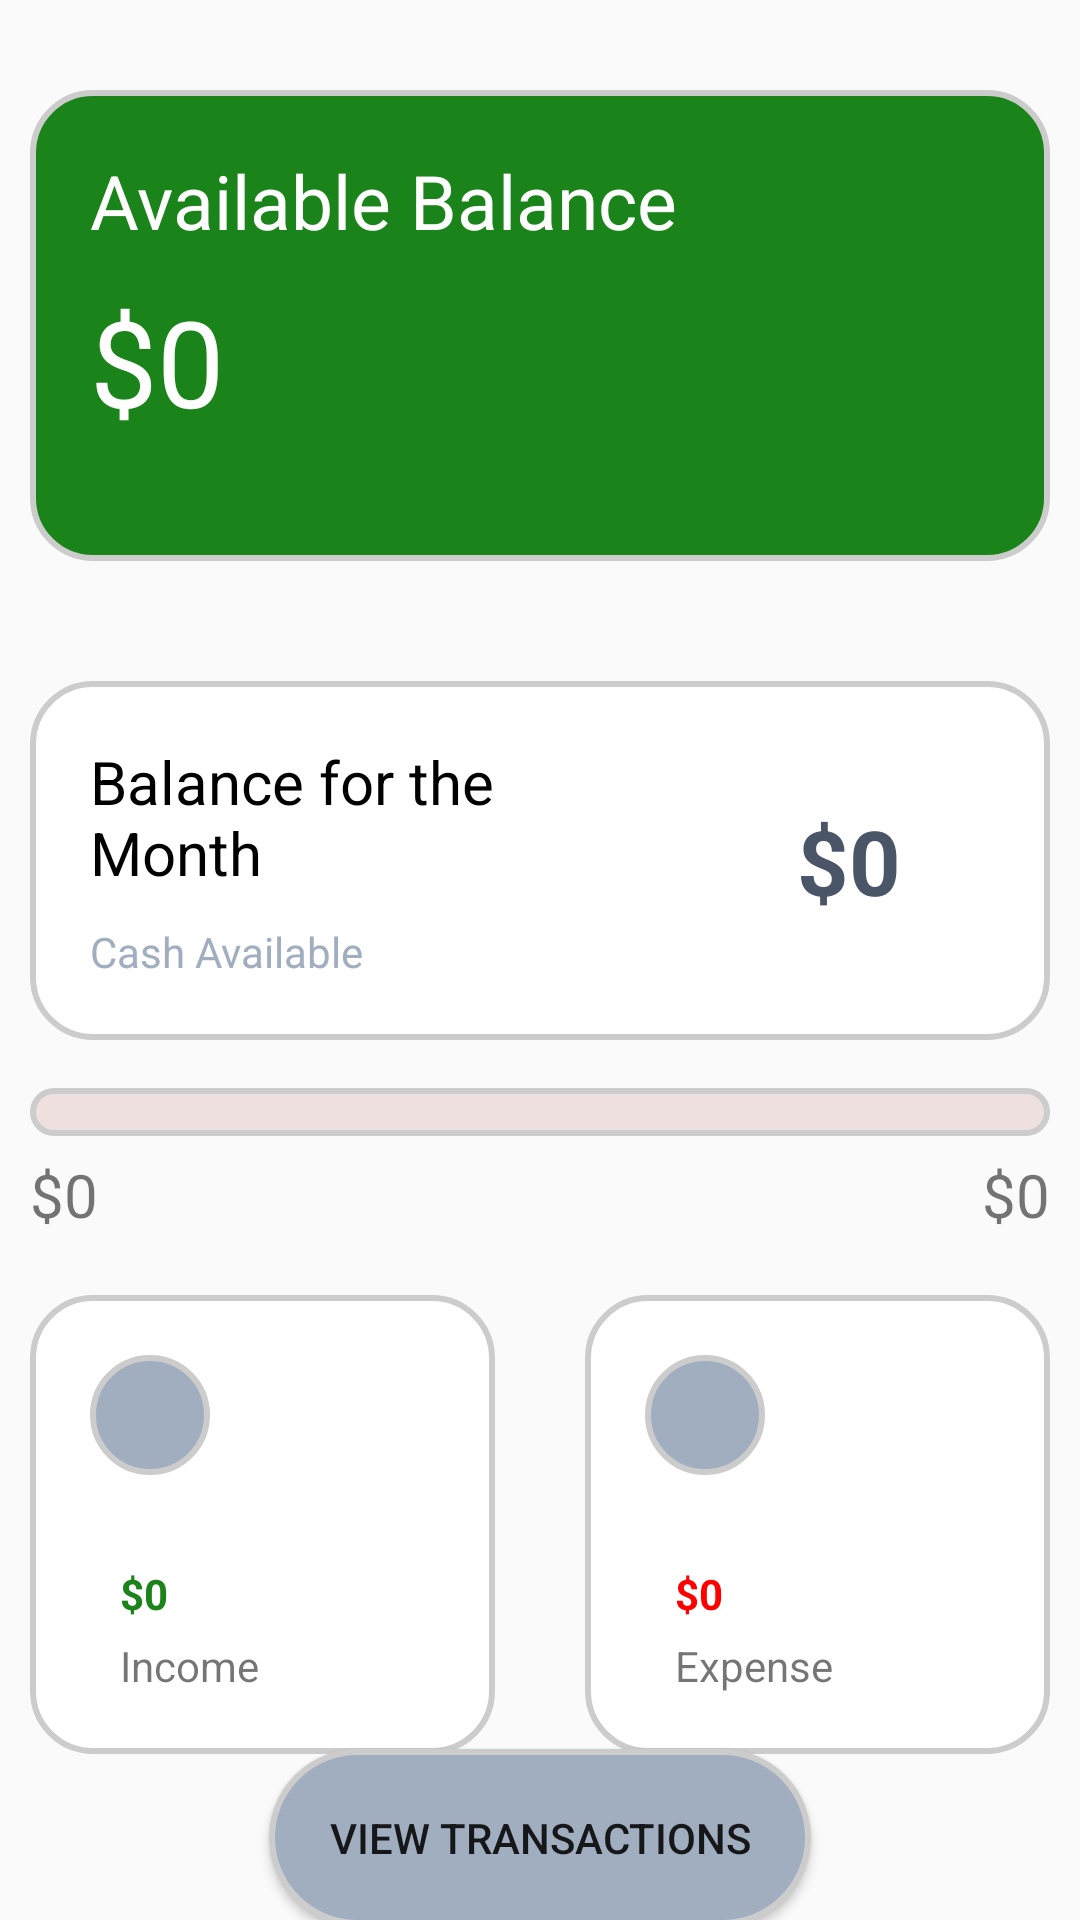

The Android layout XML behind this screen, and the referenced resources:
<!-- AndroidManifest.xml: application theme Theme.MoneyCooks -->
<!-- res/layout/activity_budget.xml -->
<?xml version="1.0" encoding="utf-8"?>
<androidx.constraintlayout.widget.ConstraintLayout xmlns:android="http://schemas.android.com/apk/res/android"
    xmlns:app="http://schemas.android.com/apk/res-auto"
    xmlns:tools="http://schemas.android.com/tools"
    android:layout_width="match_parent"
    android:layout_height="match_parent">

    <LinearLayout
        android:id="@+id/available_balance_layout"
        android:layout_width="match_parent"
        android:layout_height="wrap_content"
        android:layout_marginLeft="10dp"
        android:layout_marginTop="30dp"
        android:layout_marginRight="10dp"
        android:background="@drawable/rounded_corner_view_green"
        android:orientation="vertical"
        app:layout_constraintTop_toTopOf="parent"
        tools:layout_editor_absoluteX="1dp">

        <TextView
            android:layout_width="wrap_content"
            android:layout_height="wrap_content"
            android:layout_marginStart="20dp"
            android:layout_marginTop="20dp"
            android:text="@string/budget_label_available_balance"
            android:textColor="@color/white"
            android:textSize="25sp" />

        <TextView
            android:id="@+id/available_balance_text_view"
            android:layout_width="wrap_content"
            android:layout_height="wrap_content"
            android:layout_marginStart="20dp"
            android:layout_marginTop="10dp"
            android:layout_marginBottom="40dp"
            android:text="@string/budget_available_balance_value"
            android:textColor="@color/white"
            android:textSize="40sp" />


    </LinearLayout>

    <LinearLayout
        android:id="@+id/monthly_budget_layout"
        android:layout_width="match_parent"
        android:layout_height="wrap_content"
        android:layout_marginLeft="10dp"
        android:layout_marginTop="40dp"
        android:layout_marginRight="10dp"
        android:background="@drawable/rounded_corner_view_white"
        android:orientation="horizontal"
        app:layout_constraintTop_toBottomOf="@id/available_balance_layout"
        tools:layout_editor_absoluteX="1dp">

        <LinearLayout
            android:layout_width="0dp"
            android:layout_height="match_parent"
            android:layout_weight="2"
            android:orientation="vertical">

            <TextView
                android:id="@+id/monthly_budget_label"
                android:layout_width="wrap_content"
                android:layout_height="wrap_content"
                android:layout_marginStart="20dp"
                android:layout_marginTop="20dp"
                android:text="@string/monthly_budget_header_label"
                android:textColor="@color/black"
                android:textSize="20sp" />

            <TextView
                android:layout_width="wrap_content"
                android:layout_height="wrap_content"
                android:layout_marginStart="20dp"
                android:layout_marginTop="10dp"
                android:layout_marginBottom="20dp"
                android:text="@string/monthly_budget_cash_label"
                android:textColor="@color/grey" />
        </LinearLayout>

        <TextView
            android:id="@+id/monthly_budget_text_view"
            android:layout_width="0dp"
            android:layout_height="match_parent"
            android:layout_weight="1.3"
            android:gravity="center"
            android:text="@string/monthly_budget_value"
            android:textColor="@color/dark_grey"
            android:textSize="30sp"
            android:textStyle="bold" />
    </LinearLayout>

    <ProgressBar
        android:id="@+id/progressBar"
        style="?android:attr/progressBarStyleHorizontal"
        android:layout_width="match_parent"
        android:layout_height="wrap_content"
        android:layout_marginLeft="10dp"
        android:layout_marginTop="16dp"
        android:layout_marginRight="10dp"
        android:progressDrawable="@drawable/custom_progress_bg"
        app:layout_constraintTop_toBottomOf="@id/monthly_budget_layout" />

    <LinearLayout
        android:id="@+id/progressBar_variables"
        android:layout_width="match_parent"
        android:layout_height="wrap_content"
        android:layout_marginLeft="10dp"
        android:layout_marginTop="6dp"
        android:layout_marginRight="10dp"
        app:layout_constraintTop_toBottomOf="@id/progressBar">

        <TextView
            android:id="@+id/progress_bar_start_value"
            android:layout_width="wrap_content"
            android:layout_height="wrap_content"
            android:layout_weight="1.3"
            android:text="@string/budget_start_limit"
            android:textSize="20sp" />

        <TextView
            android:id="@+id/progress_bar_end_value"
            android:layout_width="wrap_content"
            android:layout_height="wrap_content"
            android:layout_weight="1"
            android:gravity="end"
            android:text="@string/budget_end_limit"
            android:textSize="20sp"

            />
    </LinearLayout>

    <LinearLayout
        android:id="@+id/income_expense_layout"
        android:layout_width="match_parent"
        android:layout_height="wrap_content"
        android:layout_marginLeft="10dp"
        android:layout_marginTop="20dp"
        android:layout_marginRight="10dp"
        app:layout_constraintTop_toBottomOf="@id/progressBar_variables">

        <LinearLayout
            android:id="@+id/income_layout"
            android:layout_width="wrap_content"
            android:layout_height="wrap_content"
            android:layout_marginEnd="15dp"
            android:layout_weight="1"
            android:background="@drawable/rounded_corner_view_white"
            android:orientation="vertical"
            app:layout_constraintTop_toBottomOf="@id/available_balance_layout"
            tools:layout_editor_absoluteX="1dp">

            <View
                android:layout_width="40dp"
                android:layout_height="40dp"
                android:layout_marginStart="20dp"
                android:layout_marginTop="20dp"
                android:background="@drawable/rounded_corner_view_grey" />

            <TextView
                android:id="@+id/income_text_view"
                android:layout_width="match_parent"
                android:layout_height="wrap_content"
                android:paddingStart="30dp"
                android:paddingTop="30dp"
                android:paddingEnd="10dp"
                android:text="@string/income_variable"
                android:textColor="@color/green"
                android:textStyle="bold" />

            <TextView
                android:layout_width="match_parent"
                android:layout_height="wrap_content"
                android:paddingStart="30dp"
                android:paddingTop="5dp"
                android:paddingEnd="10dp"
                android:paddingBottom="20dp"
                android:text="@string/income_label" />
        </LinearLayout>

        <LinearLayout
            android:id="@+id/expense_layout"
            android:layout_width="wrap_content"
            android:layout_height="wrap_content"
            android:layout_marginLeft="15dp"
            android:layout_weight="1"
            android:background="@drawable/rounded_corner_view_white"
            android:orientation="vertical"
            app:layout_constraintTop_toBottomOf="@id/available_balance_layout"
            tools:layout_editor_absoluteX="1dp">

            <View
                android:layout_width="40dp"
                android:layout_height="40dp"
                android:layout_marginLeft="20dp"
                android:layout_marginTop="20dp"
                android:background="@drawable/rounded_corner_view_grey" />

            <TextView
                android:id="@+id/expense_text_view"
                android:layout_width="match_parent"
                android:layout_height="wrap_content"
                android:paddingStart="30dp"
                android:paddingTop="30dp"
                android:paddingEnd="10dp"
                android:text="@string/expense_variable"
                android:textColor="@color/red"
                android:textStyle="bold" />

            <TextView
                android:layout_width="match_parent"
                android:layout_height="wrap_content"
                android:paddingStart="30dp"
                android:paddingTop="5dp"
                android:paddingEnd="10dp"
                android:paddingBottom="20dp"
                android:text="@string/expense_label" />
        </LinearLayout>
    </LinearLayout>

    
    
    
    
    
    
    
    
    
    
    
    
    

    <Button
        android:id="@+id/view_transaction_button"
        android:layout_width="wrap_content"
        android:layout_height="wrap_content"
        android:background="@drawable/rounded_corner_view_grey"
        android:padding="20dp"
        android:text="@string/view_transactions"
        app:layout_constraintBottom_toBottomOf="parent"
        app:layout_constraintEnd_toEndOf="parent"
        app:layout_constraintStart_toStartOf="parent"
        app:layout_constraintTop_toBottomOf="@+id/income_expense_layout" />


</androidx.constraintlayout.widget.ConstraintLayout>
<!-- resources referenced by this layout -->
<resources>
  <color name="black">#FF000000</color>
  <color name="dark_grey">#4A5568</color>
  <color name="green">#1A841A</color>
  <color name="grey">#A0AEC0</color>
  <color name="red">#FF0000</color>
  <color name="white">#FFFFFFFF</color>
  <!-- drawable custom_progress_bg (drawable) -->
  <?xml version="1.0" encoding="utf-8"?>
  <layer-list xmlns:android="http://schemas.android.com/apk/res/android">
  
      <item
          android:id = "@android:id/background">
          <shape android:shape="rectangle">
  
              <corners android:radius="20dp"/>
              <solid android:color="#EFE0E0"/>
              <stroke
                  android:width="2dp"
                  android:color="#ccc" />
         </shape>
      </item>
  
      <item
          android:id = "@android:id/progress">
          <scale android:scaleWidth="100%">
              <shape android:shape="rectangle">
                  <corners android:radius="6dp"/>
                  <gradient
                      android:endColor="#F00"
                      android:startColor="#447a29"
                      android:useLevel="false" />
              </shape>
          </scale>
      </item>
  </layer-list>
  <!-- drawable rounded_corner_view_green (drawable) -->
  <?xml version="1.0" encoding="utf-8"?>
  <shape xmlns:android="http://schemas.android.com/apk/res/android"
      android:shape="rectangle">
  
      <corners android:radius="20dp" />
  
      
      <stroke
          android:width="2dp"
          android:color="#ccc" />
  
      
      <solid android:color="@color/green" />
  
  </shape>
  <!-- drawable rounded_corner_view_grey (drawable) -->
  <?xml version="1.0" encoding="utf-8"?>
  <shape xmlns:android="http://schemas.android.com/apk/res/android"
      android:shape="rectangle">
  
      <corners android:radius="360dp" />
  
      
      <stroke
          android:width="2dp"
          android:color="#ccc" />
  
      
      <solid android:color="@color/grey" />
  
  </shape>
  <!-- drawable rounded_corner_view_white (drawable) -->
  <?xml version="1.0" encoding="utf-8"?>
  <shape xmlns:android="http://schemas.android.com/apk/res/android"
      android:shape="rectangle">
  
      <corners android:radius="20dp" />
  
      
      <stroke
          android:width="2dp"
          android:color="#ccc" />
  
      
      <solid android:color="@color/white" />
  
  </shape>
  <string name="budget_available_balance_value">$0</string>
  <string name="budget_end_limit">$0</string>
  <string name="budget_label_available_balance">Available Balance</string>
  <string name="budget_start_limit">$0</string>
  <string name="expense_label">Expense</string>
  <string name="expense_variable">$0</string>
  <string name="income_label">Income</string>
  <string name="income_variable">$0</string>
  <string name="monthly_budget_cash_label">Cash Available</string>
  <string name="monthly_budget_header_label">Balance for the Month</string>
  <string name="monthly_budget_value">$0</string>
  <string name="view_transactions">View Transactions</string>
  <style name="Theme.MoneyCooks" parent="Theme.AppCompat.Light.DarkActionBar">
          
          <item name="colorPrimary">#7386bf</item>
          <item name="colorPrimaryDark">#c4bc86</item>
          <item name="colorAccent">@color/teal_200</item>
          
      </style>
  <color name="teal_200">#FF03DAC5</color>
</resources>
